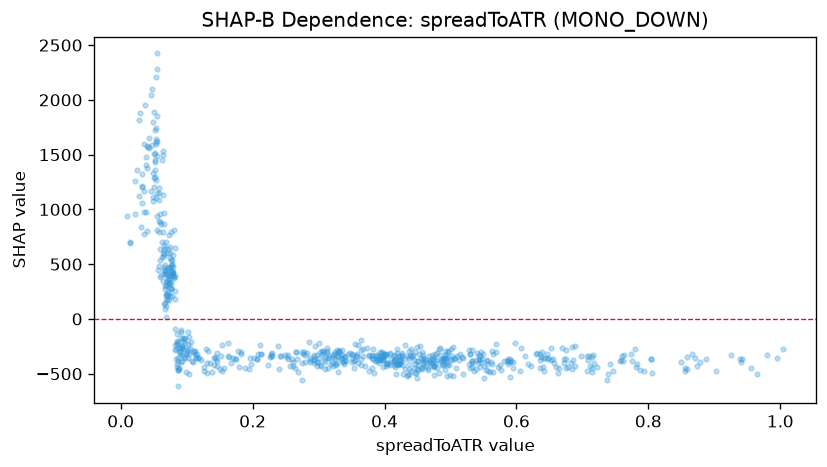

The file beside this chart, header and first rows:
feature_value, shap_value
0.5687, -226
0.6646, -448.7
0.5949, -395.9
0.6826, -400.6
0.4744, -508.3
0.6756, -368.4
0.8579, -457.2
0.888, -369.4
0.6407, -440.4
0.7633, -330.9
0.8658, -324.1
0.6357, -317.1
0.6476, -364.9
0.7589, -372.8
0.6059, -471.1
0.8738, -428.5
0.849, -396
0.8054, -496.8
0.8557, -476.2
0.8557, -444.1
0.4218, -375.2
0.8784, -389.2
0.8705, -353.1
0.9412, -389.3
1.005, -271.9
0.7074, -340
0.6382, -300.4
0.6985, -338.5
0.5296, -321.4
0.5549, -378.4
0.6601, -439.8
0.9956, -356
0.6727, -361.7
0.6847, -260.6
0.9413, -362.5
0.9648, -501.5
0.7805, -274.9
0.6864, -374.7
0.6518, -261.1
0.8034, -362
0.9564, -444.8
0.7824, -407.4
0.9255, -327.4
0.7759, -386.7
0.8582, -343.7
0.591, -391.2
0.5639, -481.3
0.4428, -327
0.3973, -371.9
0.7598, -337
0.5463, -390.1
0.4188, -278.7
0.4746, -361.3
0.4469, -300.2
0.5767, -466.8
0.5442, -339.2
0.9386, -364
0.8035, -364.1
0.4231, -378.1
0.4251, -340.5
... 660 more rows
